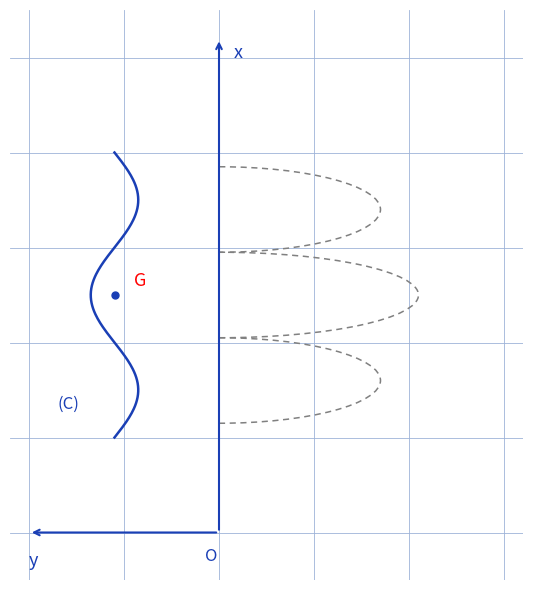

Write the Python code that produced this figure.
"""Reproduit la figure 1 p.1 de guldin-applications : courbe (C) et axe (Ox).

Schema d'origine (stylo bleu) : l'axe (Ox) vertical (fleche vers le haut),
l'axe y horizontal ; une courbe ouverte (C) ondulee (verticale) avec son
centre de gravite G ; des arcs en pointilles a droite suggerent la surface
de revolution engendree autour de (Ox).

Style "stylo" : axes et courbe bleus, G et etiquettes rouges,
fond quadrille bleu.

Sortie : raw/geometrie/guldin-applications/assets/courbe-rotation-ox.png

Usage :
  uv run scripts/reproduce_guldin_applications_1.py   (depuis ~/KpihX-Labs/Explore/lab/)

Exemples :
>>> # genere le PNG et affiche son chemin + taille
>>> # $ uv run scripts/reproduce_guldin_applications_1.py
>>> # OK -> .../assets/courbe-rotation-ox.png (XXXXX o)
>>> # le rendu montre la courbe (C), G, l'axe (Ox) et les arcs pointilles.
"""

import matplotlib.pyplot as plt
import numpy as np
from matplotlib.patches import Arc
from pathlib import Path

OUT = (
    Path.home()
    / "KpihX-Labs/Explore/sciencurious/raw/geometrie/guldin-applications/assets/courbe-rotation-ox.png"
)
OUT.parent.mkdir(parents=True, exist_ok=True)

BLUE, RED, GRAY = "#1a3fb5", "red", "gray"

fig, ax = plt.subplots(figsize=(6, 6))
ax.set_aspect("equal")
ax.set_xlim(-2.2, 3.2)
ax.set_ylim(-0.5, 5.5)
ax.grid(True, color="#9db3d8", linewidth=0.6)  # papier quadrille bleu
ax.set_axisbelow(True)
ax.tick_params(labelbottom=False, labelleft=False, length=0)  # grille gardee, etiquettes masquees
for spine in ax.spines.values():
    spine.set_visible(False)

# Axes : (Ox) vertical, y horizontal partant de O.
ax.annotate("", xy=(0, 5.2), xytext=(0, 0), color=BLUE,
            arrowprops=dict(arrowstyle="->", color=BLUE, linewidth=1.5))
ax.annotate("", xy=(-2.0, 0), xytext=(0, 0), color=BLUE,
            arrowprops=dict(arrowstyle="->", color=BLUE, linewidth=1.5))
ax.text(0.15, 5.0, "x", color=BLUE, fontsize=13)
ax.text(-2.0, -0.35, "y", color=BLUE, fontsize=13)
ax.text(-0.15, -0.3, "O", color=BLUE, fontsize=12)

# Courbe ouverte (C), ondulee, a gauche de l'axe.
t = np.linspace(0, 1, 200)
xc = -1.1 + 0.25 * np.sin(2 * np.pi * 1.5 * t)
yc = 1.0 + 3.0 * t
ax.plot(xc, yc, color=BLUE, linewidth=1.8)
ax.text(-1.7, 1.3, "(C)", color=BLUE, fontsize=12)

# Centre de gravite G sur la courbe.
ax.plot(-1.1, 2.5, "o", color=BLUE, markersize=5)
ax.text(-0.9, 2.6, "G", color=RED, fontsize=13)

# Arcs pointilles de la surface de revolution (a droite de l'axe).
for y0, w in [(1.6, 3.4), (2.5, 4.2), (3.4, 3.4)]:
    ax.add_patch(Arc((0, y0), w, 0.9, theta1=270, theta2=90,
                     color=GRAY, linewidth=1.1, linestyle=(0, (4, 3))))

fig.tight_layout()
fig.savefig(OUT, dpi=150)
print(f"OK -> {OUT} ({OUT.stat().st_size} o)")
